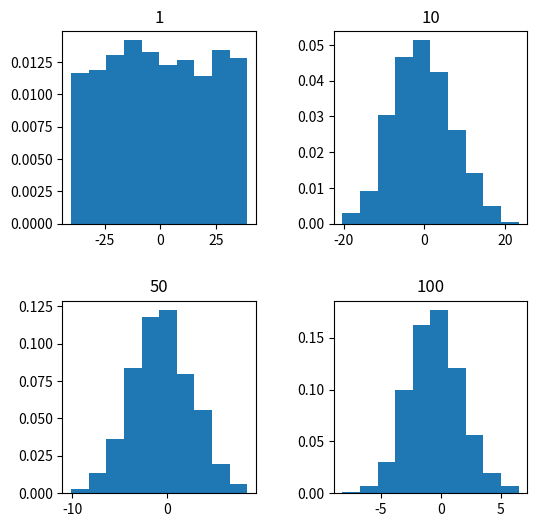

This chart was generated by the following Python code:
import numpy as np
import matplotlib.pyplot as plt
num = [1, 10, 50, 100]
means = []
for j in num:
    np.random.seed(1)
    x = [np.mean(np.random.randint(-40, 40, j)) for i in range(1000)]
    means.append(x)
k = 0
fig, ax = plt.subplots(2, 2, figsize=(6,6))    
for i in range(0, 2):

    for j in range(0, 2):
      ax[i, j].hist(means[k], 10, density=True)
      ax[i, j].set_title(label = num[k])
      k = k + 1
plt.subplots_adjust(wspace=0.4, hspace=0.4)      
plt.show()  
